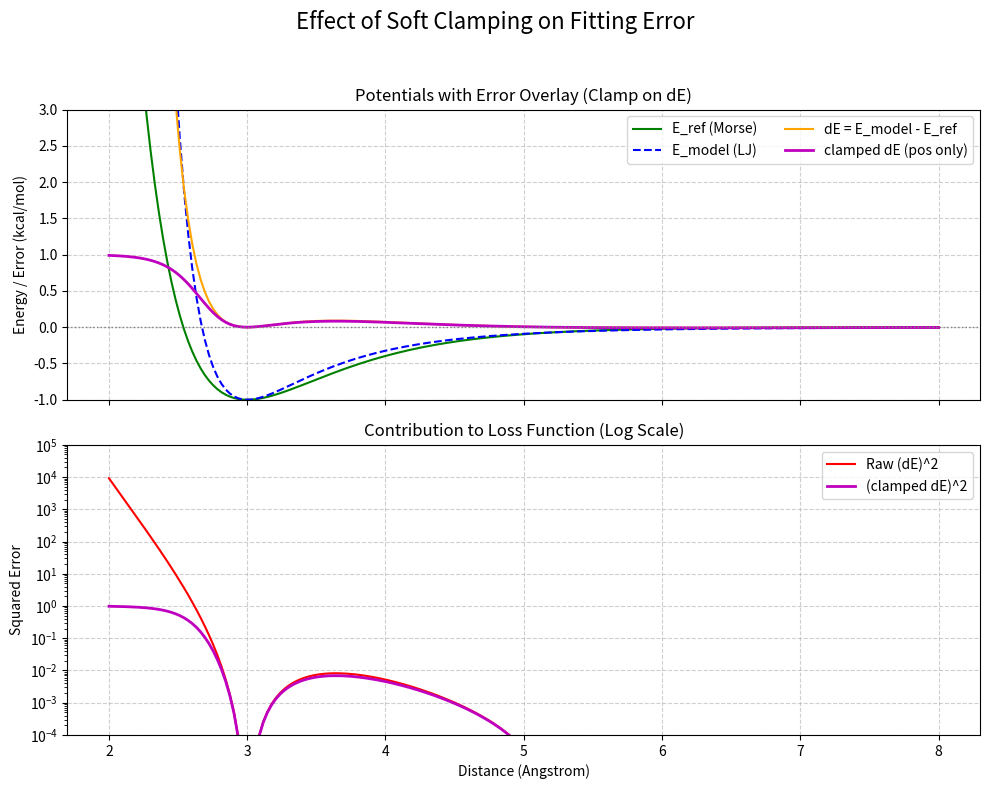
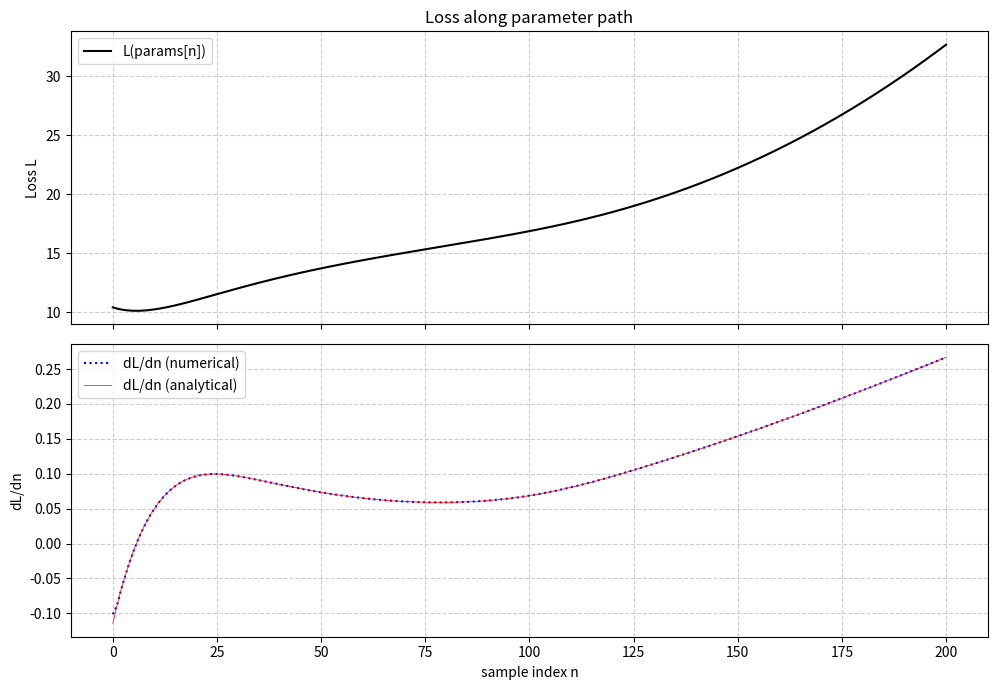

Python code for these plots, in order:

import numpy as np
import matplotlib.pyplot as plt

# ==============================================================================
# Part 0: Provided Functions and Potentials
# ==============================================================================

def soft_clamp(y, dy, y1, y2):
    """
    Applies a soft clamp to y, smoothly transitioning values above y1 towards y2.
    Also computes the derivative dy accordingly using the chain rule.
    """
    y_new  = y.copy()
    dy_new = dy.copy()
    mask   = y > y1
    if not np.any(mask):
        return y_new, dy_new
    
    y12    = y2 - y1
    invdy  = 1.0 / y12
    # Ensure z is an array for proper indexing
    z = (y[mask] - y1) * invdy
    
    y_new[mask]   = y1 + y12 * (1 - 1 / (1 + z))
    dy_new[mask] *= 1.0 / (1.0 + z)**2
    return y_new, dy_new

def morse_potential(r, R0, E0, alpha):
    """ Reference potential with a soft repulsive wall. """
    return E0 * (np.exp(-2 * alpha * (r - R0)) - 2 * np.exp(-alpha * (r - R0)))

def lj_potential(r, R0, E0):
    """ Model potential with a hard 1/r^12 repulsive wall. """
    ir = 1.0 / r
    u = R0 * ir
    u6 = u**6
    return E0 * (u6**2 - 2 * u6)



# ==============================================================================
# Part 2: Function for Variational Derivatives
# ==============================================================================
print("--- Part 2: Calculating Loss and Variational Derivatives ---")

def calculate_loss_and_grads(params, r_data, E_ref_data, clamp_y1, clamp_y2):
    """
    Calculates the total clamped loss and its analytical gradients
    with respect to the model parameters (R0, E0).
    """
    R0, E0 = params

    # --- 1. FORWARD PASS: Calculate Loss ---
    
    # Model energy and error
    E_model = lj_potential(r_data, R0, E0)
    error = E_model - E_ref_data

    # Initialize containers for loss and its derivative w.r.t model energy
    loss_contributions = np.zeros_like(error)
    d_loss_d_E_model   = np.zeros_like(error)

    # a) Negative error (model is too attractive) -> standard quadratic loss
    neg_mask = error < 0
    loss_contributions[neg_mask] = error[neg_mask]**2
    d_loss_d_E_model[neg_mask]   = 2 * error[neg_mask]

    # b) Positive error (model is too repulsive) -> clamped loss
    pos_mask = error >= 0
    # We apply clamp to the error itself, then square
    # The derivative dy/d(error) is 1.0
    y_in = error[pos_mask]
    dy_in = np.ones_like(y_in)
    
    clamped_err, d_clamped_err_d_err = soft_clamp(y_in, dy_in, clamp_y1, clamp_y2)
    
    loss_contributions[pos_mask] = clamped_err**2

    # --- 2. BACKWARD PASS: Calculate Gradients ---
    
    # Derivative of loss w.r.t. clamped error
    d_loss_d_clamped_err = 2 * clamped_err
    # Chain rule: derivative w.r.t original error
    d_loss_d_err = d_loss_d_clamped_err * d_clamped_err_d_err
    # Chain rule: derivative w.r.t. model energy
    d_loss_d_E_model[pos_mask] = d_loss_d_err

    # Derivatives of the LJ potential w.r.t. its parameters
    ir = 1.0 / r_data
    u = R0 * ir
    u6 = u**6
    
    dE_dE0 = u6**2 - 2 * u6  # dE/dE0 = E/E0
    # From C++ snippet: dE_dR0 = 12.f * (E0/R0) * u6 * (u6 - 1.f);
    dE_dR0 = 12.0 * (E0 / R0) * u6 * (u6 - 1.0)

    # Final chain rule step to get gradient w.r.t. parameters
    # Sum over all data points
    grad_R0 = np.sum(d_loss_d_E_model * dE_dR0)
    grad_E0 = np.sum(d_loss_d_E_model * dE_dE0)

    total_loss = np.sum(loss_contributions)
    
    return total_loss, np.array([grad_R0, grad_E0])

# ==============================================================================
# Part 3: Visual check of numerical vs analytical derivatives along a path
# ==============================================================================
def plot_loss_and_deriv_check(param_samples, r_data, E_ref_data, clamp_y1, clamp_y2):
    """Given an array of parameter samples of shape (N,2) for (R0,E0),
    plot the loss L along the sequence and compare numerical vs analytical dL/dn.
    The analytical derivative uses chain rule: dL/dn = grad . dparams/dn.
    """
    P = np.asarray(param_samples)
    N = P.shape[0]
    L = np.zeros(N)
    G = np.zeros((N,2))
    for i in range(N):
        L[i], G[i] = calculate_loss_and_grads(P[i], r_data, E_ref_data, clamp_y1, clamp_y2)

    # Numerical derivative w.r.t. sample index (unit spacing)
    dL_num = np.zeros(N)
    if N >= 2:
        dL_num[1:-1] = (L[2:] - L[:-2]) * 0.5
        dL_num[0]    = L[1] - L[0]
        dL_num[-1]   = L[-1] - L[-2]

    # Analytical derivative along the discrete path
    dL_an  = np.zeros(N)
    if N >= 2:
        for i in range(1, N-1):
            dp = (P[i+1] - P[i-1]) * 0.5
            dL_an[i] = G[i].dot(dp)
        dL_an[0]  = G[0].dot(P[1] - P[0])
        dL_an[-1] = G[-1].dot(P[-1] - P[-2])

    # RMSE between numerical and analytical derivative along path
    rmse = float(np.sqrt(np.mean((dL_num - dL_an)**2))) if N>1 else float('nan')

    # Plot L and derivatives
    fig, (ax1, ax2) = plt.subplots(2, 1, figsize=(10, 7), sharex=True)
    ax1.plot(L, 'k-', label='L(params[n])')
    ax1.set_ylabel('Loss L')
    ax1.set_title('Loss along parameter path')
    ax1.grid(True, linestyle='--', alpha=0.6)
    ax1.legend()

    ax2.plot(dL_num, ':b', lw=1.5, label='dL/dn (numerical)')
    ax2.plot(dL_an,  '-r', lw=0.5, label='dL/dn (analytical)')
    ax2.set_xlabel('sample index n')
    ax2.set_ylabel('dL/dn')
    ax2.grid(True, linestyle='--', alpha=0.6)
    ax2.legend()
    plt.tight_layout()
    plt.show()
    print(f"Derivative check RMSE: {rmse:.3e}")
    return rmse

if __name__ == "__main__":

    import argparse

    # CLI arguments
    parser = argparse.ArgumentParser(description='SoftClampFit demo: clamp on dE and derivative check.')
    parser.add_argument('--R0', type=float, default=3.0, help='Reference/model R0 (Angstrom).')
    parser.add_argument('--E0', type=float, default=1.0, help='Reference/model E0 (kcal/mol).')
    parser.add_argument('--alpha', type=float, default=1.5, help='Morse steepness parameter.')
    parser.add_argument('--rmin', type=float, default=2.0, help='Min distance.')
    parser.add_argument('--rmax', type=float, default=8.0, help='Max distance.')
    parser.add_argument('--nr', type=int, default=200, help='Number of samples.')
    parser.add_argument('--clamp-start', default=0.0, type=float, dest='clamp_start', help='Start clamping when dE>this.')
    parser.add_argument('--clamp-limit', default=1.0, type=float, dest='clamp_limit', help='Asymptotic clamp limit for dE.')
    parser.add_argument('--no-deriv-check', action='store_true', help='Disable derivative check plot.')
    parser.add_argument('--nsamp', type=int, default=201, help='Samples along parameter path for deriv check.')
    parser.add_argument('--dR0', type=float, default=0.2, help='R0 span half-range around center for deriv check.')
    parser.add_argument('--dE0', type=float, default=0.5, help='E0 span half-range around center for deriv check.')
    parser.add_argument('--emin', type=float, default=-1.0, help='Y-min for energy plot (top panel).')
    parser.add_argument('--emax', type=float, default=+3.0, help='Y-max for energy plot (top panel).')
    args = parser.parse_args()

    # ==============================================================================
    # Part 1: Illustrating the Effect of Soft Clamping on the Error
    # ==============================================================================
    print("--- Part 1: Visualizing the Clamping Effect ---")

    # Define shared parameters
    R0 = args.R0  # Angstrom
    E0 = args.E0  # kcal/mol
    alpha = args.alpha # Morse steepness parameter (relatively soft)

    # Generate a range of distances
    r = np.linspace(args.rmin, args.rmax, args.nr)

    # Calculate reference (Morse) and model (LJ) energies
    E_ref = morse_potential(r, R0, E0, alpha)
    E_model = lj_potential(r, R0, E0)

    # Calculate the raw error (model - ref) and squared error
    error = E_model - E_ref
    squared_error = error**2

    # Apply asymmetric soft clamping to the ERROR (not squared)
    # Clamp only where error > 0 (model too repulsive)
    clamp_start_error = args.clamp_start
    clamp_limit_error = args.clamp_limit

    clamped_error = error.copy()
    pos_error_mask = (error > 0)
    if np.any(pos_error_mask):
        y_in  = error[pos_error_mask]
        dy_in = np.ones_like(y_in)
        y_out, _ = soft_clamp(y_in, dy_in, clamp_start_error, clamp_limit_error)
        clamped_error[pos_error_mask] = y_out

    # Squared errors: raw and from clamped dE
    clamped_squared_error = clamped_error**2

    # Print stats
    print(f"Ranges: r=[{args.rmin}, {args.rmax}] nr={args.nr}")
    print(f"Clamp: start={clamp_start_error}, limit={clamp_limit_error}")
    print(f"E_ref:  min={E_ref.min():.3f}, max={E_ref.max():.3f}")
    print(f"E_model:min={E_model.min():.3f}, max={E_model.max():.3f}")
    print(f"dE raw: min={error.min():.3f}, max={error.max():.3f}")
    print(f"dE clp: min={clamped_error.min():.3f}, max={clamped_error.max():.3f}")
    npos = int((error>0).sum()); ncl = int((error>clamp_start_error).sum())
    print(f"pos dE count={npos}/{error.size}, clamped count={ncl}/{error.size}")
    near_limit = clamped_error.max() / clamp_limit_error if clamp_limit_error>0 else np.nan
    print(f"max(clamped dE)/limit = {near_limit:.3f}")


    # Plotting
    fig, (ax1, ax2) = plt.subplots(2, 1, figsize=(10, 8), sharex=True)
    fig.suptitle("Effect of Soft Clamping on Fitting Error", fontsize=16)

    # Top: Energies + Errors (linear scale)
    ax1.plot(r, E_ref, 'g-', label='E_ref (Morse)')
    ax1.plot(r, E_model, 'b--', label='E_model (LJ)')
    ax1.plot(r, error, color='orange', lw=1.5, label='dE = E_model - E_ref')
    ax1.plot(r, clamped_error, 'm-', lw=2, label='clamped dE (pos only)')
    ax1.set_ylabel('Energy / Error (kcal/mol)')
    ax1.axhline(0, color='grey', linestyle=':', lw=1)
    if args.emin is not None or args.emax is not None:
        ymin = ax1.get_ylim()[0] if args.emin is None else args.emin
        ymax = ax1.get_ylim()[1] if args.emax is None else args.emax
        ax1.set_ylim(ymin, ymax)
    ax1.legend(ncol=2)
    ax1.set_title('Potentials with Error Overlay (Clamp on dE)')
    ax1.grid(True, linestyle='--', alpha=0.6)

    # Bottom: Squared Error (log scale)
    ax2.plot(r, squared_error, 'r-', label='Raw (dE)^2')
    ax2.plot(r, clamped_squared_error, 'm-', lw=2, label='(clamped dE)^2')
    ax2.set_xlabel('Distance (Angstrom)')
    ax2.set_ylabel('Squared Error')
    ax2.set_yscale('log')
    ax2.set_ylim(1e-4, 1e5)
    ax2.legend()
    ax2.set_title('Contribution to Loss Function (Log Scale)')
    ax2.grid(True, linestyle='--', alpha=0.6)

    plt.tight_layout(rect=[0, 0, 1, 0.95])
    plt.show()

    print(f"Max original squared error: {np.max(squared_error):.2e}")
    print(f"Max clamped squared error:  {np.max(clamped_squared_error):.2e}\n")


    # --- Example Usage ---
    # Use the same data as in Part 1
    initial_params = [R0, E0]
    # Use the error thresholds (not squared error) for the function
    clamp_start_val = clamp_start_error
    clamp_limit_val = clamp_limit_error

    total_loss, gradients = calculate_loss_and_grads(
        initial_params, r, E_ref, clamp_start_val, clamp_limit_val
    )

    print(f"Initial Parameters: R0 = {initial_params[0]}, E0 = {initial_params[1]}")
    print(f"Total Clamped Loss: {total_loss:.4f}")
    print(f"Variational Derivatives (Gradients):")
    print(f"  dL/dR0 = {gradients[0]:.4f}")
    print(f"  dL/dE0 = {gradients[1]:.4f}")

    # --- Demo: derivative check along a simple line in (R0,E0) ---
    do_deriv_check = (not args.no_deriv_check)
    if do_deriv_check:
        t = np.linspace(-1.0, 1.0, args.nsamp)
        param_path = np.stack([R0 + t*args.dR0, E0 + t*args.dE0], axis=1)
        _rmse = plot_loss_and_deriv_check(param_path, r, E_ref, clamp_start_val, clamp_limit_val)
